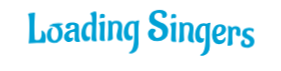
t = 0.00 s
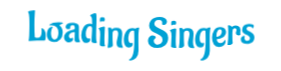
t = 0.62 s
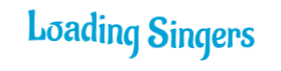
t = 0.71 s
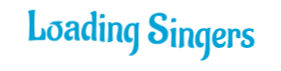
t = 0.80 s
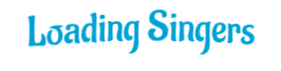
t = 1.08 s
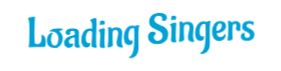
t = 1.34 s

The animated SVG that drew these frames (rendered in a browser with its animation timeline set to each time). Animation: 1 CSS @keyframes rule; one cycle of 1.62 s, repeats indefinitely.

<?xml version="1.0" encoding="utf-8"?>
<svg xmlns="http://www.w3.org/2000/svg" style="margin: auto; background: none; display: block; shape-rendering: auto;" width="281" height="71" preserveAspectRatio="xMidYMid">
<style type="text/css">
  text {
    text-anchor: middle; font-size: 42px; opacity: 0;
  }
</style>
<g style="transform-origin:140.5px 35.5px;transform:scale(1)">
<g transform="translate(140.5,35.5)">
  <g transform="translate(0,0)"><g class="path" style="transform: matrix(1, 0, 0, 1, 0, 0); transform-origin: -103.64px -3.67995px; animation: 1s linear -0.61875s infinite normal forwards running bounce-baea6187-5fad-4574-ac11-d6f1aae83674;"><path d="M12.94-0.04L12.94-0.04L10.54-0.08L10.54-0.08Q10.04-0.08 9.53-0.08L9.53-0.08L1.89 0.29L1.89 0.29Q1.26 0.29 1.26-0.13L1.26-0.13L1.26-0.13Q1.26-0.25 1.39-0.71L1.39-0.71L1.39-0.71Q1.81-1.68 2.00-6.85L2.00-6.85L2.00-6.85Q2.18-12.01 2.18-16.28L2.18-16.28L2.18-16.28Q2.18-20.54 2.02-23.18L2.02-23.18L2.02-23.18Q1.76-27.17 1.18-27.97L1.18-27.97L1.18-27.97Q0.71-28.56 0.71-28.73L0.71-28.73L0.71-28.73Q0.71-29.40 2.98-29.90L2.98-29.90L2.98-29.90Q5.25-30.41 6.24-30.41L6.24-30.41L6.24-30.41Q7.22-30.41 7.48-30.30L7.48-30.30L7.48-30.30Q7.73-30.20 7.73-29.86L7.73-29.86L7.73-29.86Q7.73-29.53 7.56-27.72L7.56-27.72L7.56-27.72Q7.14-22.39 7.14-15.31L7.14-15.31L7.14-15.31Q7.14-8.23 7.48-3.99L7.48-3.99L7.48-3.99Q7.48-3.53 8.27-3.19L8.27-3.19L8.27-3.19Q9.07-2.86 10.25-2.86L10.25-2.86L10.25-2.86Q14.36-2.86 14.36-9.20L14.36-9.20L14.36-9.20Q14.36-10.96 14.18-11.38L14.18-11.38L14.18-11.38Q13.99-11.80 13.99-11.93L13.99-11.93L13.99-11.93Q13.99-12.35 14.57-12.35L14.57-12.35L14.57-12.35Q15.04-12.35 15.81-11.89L15.81-11.89L15.81-11.89Q16.59-11.42 17.09-10.73L17.09-10.73L17.09-10.73Q17.60-10.04 18.02-8.55L18.02-8.55L18.02-8.55Q18.44-7.06 18.44-5.04L18.44-5.04L18.44-5.04Q18.44-0.04 17.22-0.04L17.22-0.04L17.22-0.04Q15.08-0.04 12.94-0.04" fill="#00a1d5" stroke="none" stroke-width="none" transform="translate(-113.21499633789062,11.380049905776978)" style="fill: rgb(0, 161, 213);"></path></g><g class="path" style="transform: matrix(1, 0, 0, 1, 0, 0); transform-origin: -85.56px 2.31005px; animation: 1s linear -0.5775s infinite normal forwards running bounce-baea6187-5fad-4574-ac11-d6f1aae83674;"><path d="M24.11-15.83L24.11-15.83L24.11-15.83Q23.02-15.79 22.53-15.77L22.53-15.77L22.53-15.77Q22.05-15.75 22.05-16.00L22.05-16.00L22.05-16.00Q22.05-16.25 22.30-16.51L22.30-16.51L22.30-16.51Q24.99-18.98 31.37-18.98L31.37-18.98L31.37-18.98Q33.56-18.98 34.82-18.61L34.82-18.61L35.24-18.48L35.24-18.48Q35.74-18.27 35.74-18.02L35.74-18.02L35.74-18.02Q35.74-17.81 35.45-17.68L35.45-17.68L35.45-17.68Q34.31-17.35 33.26-16.61L33.26-16.61L33.26-16.61Q32.21-15.88 32.21-15.58L32.21-15.58L32.47-15.29L32.47-15.29Q33.81-14.53 34.55-12.89L34.55-12.89L34.55-12.89Q35.28-11.26 35.36-10.00L35.36-10.00L35.45-8.69L35.45-8.69Q35.45-4.54 33.14-1.85L33.14-1.85L33.14-1.85Q30.83 0.84 26.84 0.84L26.84 0.84L26.84 0.84Q24.82 0.84 23.35 0.13L23.35 0.13L23.35 0.13Q21.88-0.59 21.19-1.49L21.19-1.49L21.19-1.49Q20.50-2.39 20.08-3.53L20.08-3.53L20.08-3.53Q19.57-5.08 19.57-6.74L19.57-6.74L19.57-6.74Q19.57-8.40 20.14-10.08L20.14-10.08L20.14-10.08Q20.71-11.76 21.44-12.56L21.44-12.56L21.44-12.56Q22.18-13.36 23.10-13.86L23.10-13.86L23.10-13.86Q24.28-14.49 24.99-14.49L24.99-14.49L24.99-14.49Q25.70-14.49 25.70-14.20L25.70-14.20L25.45-13.78L25.45-13.78Q24.53-12.68 24.13-10.92L24.13-10.92L24.13-10.92Q23.73-9.16 23.73-7.79L23.73-7.79L23.73-7.79Q23.73-6.43 24.07-5.08L24.07-5.08L24.07-5.08Q24.40-3.74 24.82-3.09L24.82-3.09L24.82-3.09Q25.24-2.44 25.79-2.10L25.79-2.10L25.79-2.10Q26.59-1.60 27.47-1.60L27.47-1.60L27.47-1.60Q28.35-1.60 29.19-2.29L29.19-2.29L29.19-2.29Q30.03-2.98 30.41-4.12L30.41-4.12L30.41-4.12Q31.16-6.22 31.16-8.44L31.16-8.44L31.16-8.44Q31.16-11.97 29.38-13.90L29.38-13.90L29.38-13.90Q27.59-15.83 24.11-15.83" fill="#00a1d5" stroke="none" stroke-width="none" transform="translate(-113.21499633789062,11.380049905776978)" style="fill: rgb(0, 161, 213);"></path></g><g class="path" style="transform: matrix(1, 0, 0, 1, 0, 0); transform-origin: -68.32px 2.16505px; animation: 1s linear -0.53625s infinite normal forwards running bounce-baea6187-5fad-4574-ac11-d6f1aae83674;"><path d="M51.66-12.60L51.66-12.60L51.58-7.22L51.58-7.22Q51.58-1.64 52.79-0.50L52.79-0.50L52.79-0.50Q52.96-0.34 52.96-0.13L52.96-0.13L52.96-0.13Q52.96 0.50 50.25 0.50L50.25 0.50L50.25 0.50Q47.54 0.50 47.38-1.09L47.38-1.09L47.38-1.09Q47.33-1.47 47.33-2.65L47.33-2.65L47.50-9.37L47.50-9.37Q47.50-9.66 47.17-9.66L47.17-9.66L47.17-9.66Q45.15-9.66 43.39-8.53L43.39-8.53L43.39-8.53Q41.62-7.39 41.62-5.63L41.62-5.63L41.62-5.63Q41.62-4.70 42.13-4.07L42.13-4.07L42.13-4.07Q42.63-3.44 43.37-3.44L43.37-3.44L43.37-3.44Q44.10-3.44 44.58-3.74L44.58-3.74L44.58-3.74Q45.07-4.03 45.15-4.07L45.15-4.07L45.15-4.07Q45.86-3.99 45.86-2.58L45.86-2.58L45.86-2.58Q45.86-1.18 44.56-0.32L44.56-0.32L44.56-0.32Q43.26 0.55 41.83 0.55L41.83 0.55L41.83 0.55Q40.40 0.55 39.38 0.04L39.38 0.04L39.38 0.04Q38.35-0.46 37.88-1.09L37.88-1.09L37.88-1.09Q37.42-1.72 37.13-2.52L37.13-2.52L37.13-2.52Q36.83-3.49 36.83-4.20L36.83-4.20L36.83-4.20Q36.83-7.14 38.68-8.90L38.68-8.90L38.68-8.90Q40.53-10.67 43.43-11.42L43.43-11.42L43.43-11.42Q47.25-12.18 47.42-12.81L47.42-12.81L47.42-12.81Q47.54-13.27 47.54-14.36L47.54-14.36L47.54-14.36Q47.54-16.59 45.28-16.59L45.28-16.59L45.28-16.59Q44.31-16.59 43.55-15.98L43.55-15.98L43.55-15.98Q42.80-15.37 42.80-14.45L42.80-14.45L43.05-13.44L43.05-13.44Q42.97-12.73 41.54-12.60L41.54-12.60L41.08-12.56L41.08-12.56Q39.82-12.56 39.08-13.19L39.08-13.19L39.08-13.19Q38.35-13.82 38.35-14.87L38.35-14.87L38.35-14.87Q38.35-15.54 38.79-16.36L38.79-16.36L38.79-16.36Q39.23-17.18 39.90-17.68L39.90-17.68L39.90-17.68Q40.57-18.19 41.98-18.59L41.98-18.59L41.98-18.59Q43.39-18.98 44.69-18.98L44.69-18.98L44.69-18.98Q45.99-18.98 46.70-18.90L46.70-18.90L46.70-18.90Q47.42-18.82 48.66-18.50L48.66-18.50L48.66-18.50Q49.90-18.19 50.72-17.30L50.72-17.30L50.72-17.30Q51.53-16.42 51.60-15.44L51.60-15.44L51.60-15.44Q51.66-14.45 51.66-12.60" fill="#00a1d5" stroke="none" stroke-width="none" transform="translate(-113.21499633789062,11.380049905776978)" style="fill: rgb(0, 161, 213);"></path></g><g class="path" style="transform: matrix(1, 0, 0, 1, 0, 0); transform-origin: -51.39px -2.95995px; animation: 1s linear -0.495s infinite normal forwards running bounce-baea6187-5fad-4574-ac11-d6f1aae83674;"><path d="M62.62-18.86L62.62-18.86L62.62-18.86Q63.38-18.86 63.99-18.67L63.99-18.67L63.99-18.67Q64.60-18.48 64.64-18.48L64.64-18.48L64.89-18.69L64.72-23.27L64.72-23.27Q64.64-24.44 64.22-25.28L64.22-25.28L64.22-25.28Q63.80-26.12 63.46-26.38L63.46-26.38L63.08-26.59L63.08-26.59Q62.83-26.75 62.83-26.96L62.83-26.96L62.83-26.96Q62.83-27.59 64.78-28.43L64.78-28.43L64.78-28.43Q66.74-29.27 67.83-29.27L67.83-29.27L67.83-29.27Q68.92-29.27 69.01-28.81L69.01-28.81L69.01-28.81Q69.22-27.38 69.22-23.37L69.22-23.37L69.22-23.37Q69.22-19.36 69.03-15.50L69.03-15.50L69.03-15.50Q68.84-11.63 68.84-6.74L68.84-6.74L68.84-6.74Q68.84-1.85 69.47-0.59L69.47-0.59L69.47-0.59Q69.64-0.29 69.64-0.04L69.64-0.04L69.64-0.04Q69.64 0.59 67.83 0.59L67.83 0.59L67.83 0.59Q64.39 0.59 64.39-1.05L64.39-1.05L64.39-1.05Q64.30-1.72 64.30-3.13L64.30-3.13L64.30-3.13Q64.30-4.54 64.58-8.38L64.58-8.38L64.58-8.38Q64.85-12.22 64.85-14.30L64.85-14.30L64.85-14.30Q64.85-16.38 62.77-16.38L62.77-16.38L62.77-16.38Q60.69-16.38 59.60-13.94L59.60-13.94L59.60-13.94Q58.51-11.51 58.51-9.07L58.51-9.07L58.51-9.07Q58.51-3.91 61.11-3.91L61.11-3.91L61.11-3.91Q61.49-3.91 61.85-4.05L61.85-4.05L61.85-4.05Q62.20-4.20 62.29-4.20L62.29-4.20L62.29-4.20Q62.62-4.20 62.81-3.78L62.81-3.78L62.81-3.78Q63-3.36 63-2.94L63-2.94L63-2.94Q63-1.51 61.87-0.53L61.87-0.53L61.87-0.53Q60.73 0.46 59.09 0.46L59.09 0.46L59.09 0.46Q56.57 0.46 55.29-1.74L55.29-1.74L55.29-1.74Q54.01-3.95 54.01-7.22L54.01-7.22L54.01-7.22Q54.01-11.38 55.99-14.95L55.99-14.95L55.99-14.95Q56.99-16.72 58.72-17.79L58.72-17.79L58.72-17.79Q60.44-18.86 62.62-18.86" fill="#00a1d5" stroke="none" stroke-width="none" transform="translate(-113.21499633789062,11.380049905776978)" style="fill: rgb(0, 161, 213);"></path></g><g class="path" style="transform: matrix(1, 0, 0, 1, 0, 0); transform-origin: -38.12px -12.835px; animation: 1s linear -0.45375s infinite normal forwards running bounce-baea6187-5fad-4574-ac11-d6f1aae83674;"><path d="M75.85-22.47L75.85-22.47L74.84-22.51L74.84-22.51Q73.71-22.51 73.37-21.97L73.37-21.97L73.37-21.97Q73.29-21.84 73.16-21.84L73.16-21.84L73.16-21.84Q72.62-21.84 72.62-23.71L72.62-23.71L72.62-23.71Q72.62-25.58 73.19-26.08L73.19-26.08L73.19-26.08Q73.75-26.59 75.16-26.59L75.16-26.59L75.16-26.59Q76.57-26.59 77.07-26.10L77.07-26.10L77.07-26.10Q77.57-25.62 77.57-24.49L77.57-24.49L77.57-24.49Q77.57-23.35 77.20-22.91L77.20-22.91L77.20-22.91Q76.82-22.47 75.85-22.47" fill="#00a1d5" stroke="none" stroke-width="none" transform="translate(-113.21499633789062,11.380049905776978)" style="fill: rgb(0, 161, 213);"></path></g><g class="path" style="transform: matrix(1, 0, 0, 1, 0, 0); transform-origin: -38.665px 2.37005px; animation: 1s linear -0.4125s infinite normal forwards running bounce-baea6187-5fad-4574-ac11-d6f1aae83674;"><path d="M72.49-1.26L72.49-1.26L72.95-11.05L72.95-11.05Q72.95-14.53 72.16-15.79L72.16-15.79L72.16-15.79Q71.90-16.21 71.57-16.42L71.57-16.42L71.57-16.42Q71.32-16.51 71.32-16.76L71.32-16.76L71.32-16.76Q71.32-17.51 73.46-18.23L73.46-18.23L73.46-18.23Q75.60-18.94 76.59-18.94L76.59-18.94L76.59-18.94Q77.57-18.94 77.62-18.44L77.62-18.44L77.62-18.44Q77.62-17.60 77.39-13.67L77.39-13.67L77.39-13.67Q77.15-9.74 77.15-5.42L77.15-5.42L77.15-5.42Q77.15-1.09 77.66-0.04L77.66-0.04L77.66-0.04Q77.78 0.17 77.78 0.38L77.78 0.38L77.78 0.38Q77.78 0.92 76.19 0.92L76.19 0.92L76.19 0.92Q74.59 0.92 72.91 0.08L72.91 0.08L72.91 0.08Q72.49-0.13 72.49-1.26" fill="#00a1d5" stroke="none" stroke-width="none" transform="translate(-113.21499633789062,11.380049905776978)" style="fill: rgb(0, 161, 213);"></path></g><g class="path" style="transform: matrix(1, 0, 0, 1, 0, 0); transform-origin: -25.18px 2.20505px; animation: 1s linear -0.37125s infinite normal forwards running bounce-baea6187-5fad-4574-ac11-d6f1aae83674;"><path d="M80.35 0.29L80.35 0.29L80.35 0.29Q81.10-4.24 81.10-10.58L81.10-10.58L81.10-10.58Q81.10-16.93 80.72-18.82L80.72-18.82L80.72-18.82Q80.72-19.36 81.98-19.36L81.98-19.36L81.98-19.36Q83.92-19.36 84.55-17.89L84.55-17.89L84.55-17.89Q84.59-17.77 84.76-17.77L84.76-17.77L84.76-17.77Q84.92-17.77 85.01-17.85L85.01-17.85L85.01-17.85Q86.31-19.19 89.04-19.19L89.04-19.19L89.04-19.19Q91.77-19.19 93.37-17.81L93.37-17.81L93.37-17.81Q94.96-16.42 94.96-13.78L94.96-13.78L94.96-13.78Q94.96-12.18 94.69-9.24L94.69-9.24L94.69-9.24Q94.42-6.30 94.42-4.87L94.42-4.87L94.42-4.87Q94.42-1.47 95.55 0.04L95.55 0.04L95.55 0.04Q95.72 0.25 95.72 0.46L95.72 0.46L95.72 0.46Q95.72 1.01 94.54 1.01L94.54 1.01L94.54 1.01Q89.33 1.01 89.33-3.61L89.33-3.61L89.33-3.61Q89.33-5.38 90.13-8.53L90.13-8.53L90.13-8.53Q90.93-11.68 90.93-13.31L90.93-13.31L90.93-13.31Q90.93-16.67 88.16-16.67L88.16-16.67L88.16-16.67Q86.81-16.67 86.12-15.88L86.12-15.88L86.12-15.88Q85.43-15.08 85.34-14.05L85.34-14.05L85.34-14.05Q85.26-13.02 85.26-10.16L85.26-10.16L85.26-10.16Q85.26-5.80 85.55-2.56L85.55-2.56L85.64-1.64L85.64-1.64Q85.64-0.46 84.11 0.19L84.11 0.19L84.11 0.19Q82.57 0.84 81.46 0.84L81.46 0.84L81.46 0.84Q80.35 0.84 80.35 0.29" fill="#00a1d5" stroke="none" stroke-width="none" transform="translate(-113.21499633789062,11.380049905776978)" style="fill: rgb(0, 161, 213);"></path></g><g class="path" style="transform: matrix(1, 0, 0, 1, 0, 0); transform-origin: -8.95px 8.23005px; animation: 1s linear -0.33s infinite normal forwards running bounce-baea6187-5fad-4574-ac11-d6f1aae83674;"><path d="M99.88-16.95L99.88-16.95L99.88-16.95Q100.80-17.89 102.31-18.54L102.31-18.54L102.31-18.54Q103.82-19.19 105.21-19.19L105.21-19.19L105.21-19.19Q106.60-19.19 108.02-18.56L108.02-18.56L108.02-18.56Q108.19-18.56 108.28-18.65L108.28-18.65L108.28-18.65Q109.37-19.74 111.47-19.74L111.47-19.74L111.47-19.74Q111.97-19.74 111.97-19.28L111.97-19.28L111.97-19.28Q111.97-19.24 111.89-18.90L111.89-18.90L111.89-18.90Q111.80-18.56 111.68-17.91L111.68-17.91L111.68-17.91Q111.55-17.26 111.47-16.34L111.47-16.34L111.47-16.34Q111.17-13.94 111.15-11.05L111.15-11.05L111.15-11.05Q111.13-8.15 111.13-5.25L111.13-5.25L111.26 3.57L111.26 3.57Q111.26 7.81 109.07 10.63L109.07 10.63L109.07 10.63Q108.19 11.76 106.41 12.60L106.41 12.60L106.41 12.60Q104.62 13.44 102.23 13.44L102.23 13.44L102.23 13.44Q101.68 13.10 101.68 12.77L101.68 12.77L101.68 12.77Q101.68 12.43 102.14 12.22L102.14 12.22L102.14 12.22Q104.79 11.00 105.92 6.45L105.92 6.45L105.92 6.45Q107.06 1.89 107.06-7.39L107.06-7.39L106.97-13.27L106.85-16.13L106.85-16.13Q106.85-16.51 105.67-16.67L105.67-16.67L105.67-16.67Q104.16-16.67 103.13-15.69L103.13-15.69L103.13-15.69Q102.10-14.70 101.72-13.10L101.72-13.10L101.72-13.10Q101.05-10.54 101.05-8.67L101.05-8.67L101.05-8.67Q101.05-6.80 101.66-5.38L101.66-5.38L101.66-5.38Q102.27-3.95 103.78-3.95L103.78-3.95L103.78-3.95Q104.20-3.95 104.56-4.12L104.56-4.12L104.56-4.12Q104.92-4.28 105.04-4.28L105.04-4.28L105.04-4.28Q105.46-4.28 105.46-3.44L105.46-3.44L105.46-3.44Q105.46-2.60 105.34-2.08L105.34-2.08L105.34-2.08Q105.21-1.55 104.83-0.92L104.83-0.92L104.83-0.92Q103.99 0.46 101.56 0.46L101.56 0.46L101.56 0.46Q99.12 0.46 98.07-1.30L98.07-1.30L98.07-1.30Q96.98-3.11 96.81-4.54L96.81-4.54L96.81-4.54Q96.56-6.68 96.56-7.35L96.56-7.35L96.56-7.35Q96.56-8.02 96.58-8.42L96.58-8.42L96.58-8.42Q96.60-8.82 96.79-10.02L96.79-10.02L96.79-10.02Q96.98-11.21 97.29-12.29L97.29-12.29L97.29-12.29Q97.61-13.36 98.28-14.68L98.28-14.68L98.28-14.68Q98.95-16.00 99.88-16.95" fill="#00a1d5" stroke="none" stroke-width="none" transform="translate(-113.21499633789062,11.380049905776978)" style="fill: rgb(0, 161, 213);"></path></g><g class="path" style="transform: matrix(1, 0, 0, 1, 0, 0); transform-origin: 17.595px -3.31995px; animation: 1s linear -0.28875s infinite normal forwards running bounce-baea6187-5fad-4574-ac11-d6f1aae83674;"><path d="M134.78-23.27L134.78-23.27L134.95-24.57L134.95-24.57Q134.95-26.50 133.43-27.05L133.43-27.05L133.43-27.05Q132.26-27.43 131.63-27.43L131.63-27.43L131.59-27.43L131.59-27.43Q130.33-27.43 129.40-27.03L129.40-27.03L129.40-27.03Q128.48-26.63 128.06-26.04L128.06-26.04L128.06-26.04Q127.18-24.82 127.05-23.48L127.05-23.48L127.05-23.48Q127.05-21.88 128.48-20.73L128.48-20.73L128.48-20.73Q129.91-19.57 131.94-18.71L131.94-18.71L131.94-18.71Q133.98-17.85 136.02-16.84L136.02-16.84L136.02-16.84Q138.05-15.83 139.48-13.94L139.48-13.94L139.48-13.94Q140.91-12.05 140.91-9.41L140.91-9.41L140.91-9.41Q140.91-4.24 137.66-1.68L137.66-1.68L137.66-1.68Q134.40 0.88 130.26 0.88L130.26 0.88L130.26 0.88Q126.13 0.88 123.42-0.99L123.42-0.99L123.42-0.99Q120.71-2.86 120.71-6.01L120.71-6.01L120.71-6.05L120.71-6.05Q120.71-7.60 121.19-8.76L121.19-8.76L121.19-8.76Q121.67-9.91 122.35-10.46L122.35-10.46L122.35-10.46Q123.73-11.59 124.87-11.68L124.87-11.68L125.37-11.72L125.37-11.72Q126.55-11.72 127.51-11.15L127.51-11.15L127.51-11.15Q128.48-10.58 128.48-9.58L128.48-9.58L128.48-9.58Q128.48-9.07 127.93-8.74L127.93-8.74L127.93-8.74Q127.39-8.40 126.99-7.73L126.99-7.73L126.99-7.73Q126.59-7.06 126.55-6.59L126.55-6.59L126.46-6.13L126.46-6.13Q126.46-3.57 128.81-2.73L128.81-2.73L128.81-2.73Q129.65-2.44 130.16-2.44L130.16-2.44L130.16-2.44Q132.47-2.44 133.88-3.82L133.88-3.82L133.88-3.82Q135.28-5.21 135.28-7.35L135.28-7.35L135.28-7.35Q135.28-9.91 133.10-11.51L133.10-11.51L133.10-11.51Q131.46-12.68 129.55-13.48L129.55-13.48L129.55-13.48Q127.64-14.28 126.97-14.62L126.97-14.62L126.97-14.62Q126.29-14.95 125.54-15.41L125.54-15.41L125.54-15.41Q124.78-15.88 123.86-16.72L123.86-16.72L123.86-16.72Q121.84-18.48 121.84-21.48L121.84-21.48L121.84-21.48Q121.84-24.49 123.48-26.54L123.48-26.54L123.48-26.54Q126.42-30.28 132.30-30.28L132.30-30.28L132.30-30.28Q135.41-30.28 137.55-29.09L137.55-29.09L137.55-29.09Q139.69-27.89 139.69-25.79L139.69-25.79L139.69-25.79Q139.69-24.28 138.83-23.27L138.83-23.27L138.83-23.27Q137.97-22.26 136.63-22.26L136.63-22.26L136.63-22.26Q136.00-22.26 135.39-22.51L135.39-22.51L135.39-22.51Q134.78-22.76 134.78-23.27" fill="#00a1d5" stroke="none" stroke-width="none" transform="translate(-113.21499633789062,11.380049905776978)" style="fill: rgb(0, 161, 213);"></path></g><g class="path" style="transform: matrix(1, 0, 0, 1, 0, 0); transform-origin: 33.195px -12.835px; animation: 1s linear -0.2475s infinite normal forwards running bounce-baea6187-5fad-4574-ac11-d6f1aae83674;"><path d="M147.17-22.47L147.17-22.47L146.16-22.51L146.16-22.51Q145.03-22.51 144.69-21.97L144.69-21.97L144.69-21.97Q144.61-21.84 144.48-21.84L144.48-21.84L144.48-21.84Q143.93-21.84 143.93-23.71L143.93-23.71L143.93-23.71Q143.93-25.58 144.50-26.08L144.50-26.08L144.50-26.08Q145.07-26.59 146.48-26.59L146.48-26.59L146.48-26.59Q147.88-26.59 148.39-26.10L148.39-26.10L148.39-26.10Q148.89-25.62 148.89-24.49L148.89-24.49L148.89-24.49Q148.89-23.35 148.51-22.91L148.51-22.91L148.51-22.91Q148.13-22.47 147.17-22.47" fill="#00a1d5" stroke="none" stroke-width="none" transform="translate(-113.21499633789062,11.380049905776978)" style="fill: rgb(0, 161, 213);"></path></g><g class="path" style="transform: matrix(1, 0, 0, 1, 0, 0); transform-origin: 32.65px 2.37005px; animation: 1s linear -0.20625s infinite normal forwards running bounce-baea6187-5fad-4574-ac11-d6f1aae83674;"><path d="M143.81-1.26L143.81-1.26L144.27-11.05L144.27-11.05Q144.27-14.53 143.47-15.79L143.47-15.79L143.47-15.79Q143.22-16.21 142.88-16.42L142.88-16.42L142.88-16.42Q142.63-16.51 142.63-16.76L142.63-16.76L142.63-16.76Q142.63-17.51 144.77-18.23L144.77-18.23L144.77-18.23Q146.92-18.94 147.90-18.94L147.90-18.94L147.90-18.94Q148.89-18.94 148.93-18.44L148.93-18.44L148.93-18.44Q148.93-17.60 148.70-13.67L148.70-13.67L148.70-13.67Q148.47-9.74 148.47-5.42L148.47-5.42L148.47-5.42Q148.47-1.09 148.97-0.04L148.97-0.04L148.97-0.04Q149.10 0.17 149.10 0.38L149.10 0.38L149.10 0.38Q149.10 0.92 147.50 0.92L147.50 0.92L147.50 0.92Q145.91 0.92 144.23 0.08L144.23 0.08L144.23 0.08Q143.81-0.13 143.81-1.26" fill="#00a1d5" stroke="none" stroke-width="none" transform="translate(-113.21499633789062,11.380049905776978)" style="fill: rgb(0, 161, 213);"></path></g><g class="path" style="transform: matrix(1, 0, 0, 1, 0, 0); transform-origin: 46.13px 2.20505px; animation: 1s linear -0.165s infinite normal forwards running bounce-baea6187-5fad-4574-ac11-d6f1aae83674;"><path d="M151.66 0.29L151.66 0.29L151.66 0.29Q152.42-4.24 152.42-10.58L152.42-10.58L152.42-10.58Q152.42-16.93 152.04-18.82L152.04-18.82L152.04-18.82Q152.04-19.36 153.30-19.36L153.30-19.36L153.30-19.36Q155.23-19.36 155.86-17.89L155.86-17.89L155.86-17.89Q155.90-17.77 156.07-17.77L156.07-17.77L156.07-17.77Q156.24-17.77 156.32-17.85L156.32-17.85L156.32-17.85Q157.63-19.19 160.36-19.19L160.36-19.19L160.36-19.19Q163.09-19.19 164.68-17.81L164.68-17.81L164.68-17.81Q166.28-16.42 166.28-13.78L166.28-13.78L166.28-13.78Q166.28-12.18 166.01-9.24L166.01-9.24L166.01-9.24Q165.73-6.30 165.73-4.87L165.73-4.87L165.73-4.87Q165.73-1.47 166.87 0.04L166.87 0.04L166.87 0.04Q167.03 0.25 167.03 0.46L167.03 0.46L167.03 0.46Q167.03 1.01 165.86 1.01L165.86 1.01L165.86 1.01Q160.65 1.01 160.65-3.61L160.65-3.61L160.65-3.61Q160.65-5.38 161.45-8.53L161.45-8.53L161.45-8.53Q162.25-11.68 162.25-13.31L162.25-13.31L162.25-13.31Q162.25-16.67 159.47-16.67L159.47-16.67L159.47-16.67Q158.13-16.67 157.44-15.88L157.44-15.88L157.44-15.88Q156.74-15.08 156.66-14.05L156.66-14.05L156.66-14.05Q156.58-13.02 156.58-10.16L156.58-10.16L156.58-10.16Q156.58-5.80 156.87-2.56L156.87-2.56L156.95-1.64L156.95-1.64Q156.95-0.46 155.42 0.19L155.42 0.19L155.42 0.19Q153.89 0.84 152.78 0.84L152.78 0.84L152.78 0.84Q151.66 0.84 151.66 0.29" fill="#00a1d5" stroke="none" stroke-width="none" transform="translate(-113.21499633789062,11.380049905776978)" style="fill: rgb(0, 161, 213);"></path></g><g class="path" style="transform: matrix(1, 0, 0, 1, 0, 0); transform-origin: 62.365px 8.23005px; animation: 1s linear -0.12375s infinite normal forwards running bounce-baea6187-5fad-4574-ac11-d6f1aae83674;"><path d="M171.19-16.95L171.19-16.95L171.19-16.95Q172.12-17.89 173.63-18.54L173.63-18.54L173.63-18.54Q175.14-19.19 176.53-19.19L176.53-19.19L176.53-19.19Q177.91-19.19 179.34-18.56L179.34-18.56L179.34-18.56Q179.51-18.56 179.59-18.65L179.59-18.65L179.59-18.65Q180.68-19.74 182.78-19.74L182.78-19.74L182.78-19.74Q183.29-19.74 183.29-19.28L183.29-19.28L183.29-19.28Q183.29-19.24 183.20-18.90L183.20-18.90L183.20-18.90Q183.12-18.56 182.99-17.91L182.99-17.91L182.99-17.91Q182.87-17.26 182.78-16.34L182.78-16.34L182.78-16.34Q182.49-13.94 182.47-11.05L182.47-11.05L182.47-11.05Q182.45-8.15 182.45-5.25L182.45-5.25L182.57 3.57L182.57 3.57Q182.57 7.81 180.39 10.63L180.39 10.63L180.39 10.63Q179.51 11.76 177.72 12.60L177.72 12.60L177.72 12.60Q175.94 13.44 173.54 13.44L173.54 13.44L173.54 13.44Q173.00 13.10 173.00 12.77L173.00 12.77L173.00 12.77Q173.00 12.43 173.46 12.22L173.46 12.22L173.46 12.22Q176.11 11.00 177.24 6.45L177.24 6.45L177.24 6.45Q178.37 1.89 178.37-7.39L178.37-7.39L178.29-13.27L178.16-16.13L178.16-16.13Q178.16-16.51 176.99-16.67L176.99-16.67L176.99-16.67Q175.48-16.67 174.45-15.69L174.45-15.69L174.45-15.69Q173.42-14.70 173.04-13.10L173.04-13.10L173.04-13.10Q172.37-10.54 172.37-8.67L172.37-8.67L172.37-8.67Q172.37-6.80 172.98-5.38L172.98-5.38L172.98-5.38Q173.59-3.95 175.10-3.95L175.10-3.95L175.10-3.95Q175.52-3.95 175.88-4.12L175.88-4.12L175.88-4.12Q176.23-4.28 176.36-4.28L176.36-4.28L176.36-4.28Q176.78-4.28 176.78-3.44L176.78-3.44L176.78-3.44Q176.78-2.60 176.65-2.08L176.65-2.08L176.65-2.08Q176.53-1.55 176.15-0.92L176.15-0.92L176.15-0.92Q175.31 0.46 172.87 0.46L172.87 0.46L172.87 0.46Q170.44 0.46 169.39-1.30L169.39-1.30L169.39-1.30Q168.29-3.11 168.13-4.54L168.13-4.54L168.13-4.54Q167.87-6.68 167.87-7.35L167.87-7.35L167.87-7.35Q167.87-8.02 167.90-8.42L167.90-8.42L167.90-8.42Q167.92-8.82 168.11-10.02L168.11-10.02L168.11-10.02Q168.29-11.21 168.61-12.29L168.61-12.29L168.61-12.29Q168.92-13.36 169.60-14.68L169.60-14.68L169.60-14.68Q170.27-16.00 171.19-16.95" fill="#00a1d5" stroke="none" stroke-width="none" transform="translate(-113.21499633789062,11.380049905776978)" style="fill: rgb(0, 161, 213);"></path></g><g class="path" style="transform: matrix(1, 0, 0, 1, 0, 0); transform-origin: 78.535px 2.24505px; animation: 1s linear -0.0825s infinite normal forwards running bounce-baea6187-5fad-4574-ac11-d6f1aae83674;"><path d="M189.17-10.67L189.17-10.67L189.21-9.62L189.21-9.62Q189.21-9.37 189.55-9.37L189.55-9.37L189.55-9.37Q190.89-9.49 191.90-10.06L191.90-10.06L191.90-10.06Q192.91-10.63 193.41-11.34L193.41-11.34L193.41-11.34Q194.42-12.89 194.50-14.03L194.50-14.03L194.54-14.53L194.54-14.53Q194.54-16.80 192.74-16.80L192.74-16.80L192.74-16.80Q191.39-16.80 190.55-15.62L190.55-15.62L190.55-15.62Q189.17-13.78 189.17-10.67zM198.32-5.08L198.32-5.08L198.32-5.08Q198.32-3.49 197.67-2.29L197.67-2.29L197.67-2.29Q197.02-1.09 196.20-0.53L196.20-0.53L196.20-0.53Q195.38 0.04 194.29 0.38L194.29 0.38L194.29 0.38Q192.91 0.80 191.65 0.80L191.65 0.80L191.65 0.80Q188.12 0.80 186.44-1.85L186.44-1.85L186.44-1.85Q184.76-4.49 184.76-8.59L184.76-8.59L184.76-8.59Q184.76-12.68 186.84-15.88L186.84-15.88L186.84-15.88Q188.92-19.07 193.07-19.07L193.07-19.07L193.07-19.07Q196.85-19.07 198.20-16.42L198.20-16.42L198.20-16.42Q198.74-15.41 198.74-14.51L198.74-14.51L198.74-14.51Q198.74-13.61 198.66-13.08L198.66-13.08L198.66-13.08Q198.58-12.56 198.07-11.51L198.07-11.51L198.07-11.51Q197.57-10.46 196.73-9.62L196.73-9.62L196.73-9.62Q195.89-8.78 194.08-8.02L194.08-8.02L194.08-8.02Q192.28-7.27 189.84-7.01L189.84-7.01L189.84-7.01Q189.50-7.01 189.50-6.72L189.50-6.72L189.50-6.72Q189.50-6.34 189.78-5.61L189.78-5.61L189.78-5.61Q190.05-4.87 190.39-4.37L190.39-4.37L190.39-4.37Q191.31-3.19 193.12-3.19L193.12-3.19L193.12-3.19Q194.92-3.19 196.18-4.37L196.18-4.37L196.18-4.37Q196.85-5.00 197.27-5.92L197.27-5.92L197.27-5.92Q197.44-6.26 197.72-6.26L197.72-6.26L197.72-6.26Q197.99-6.26 198.16-5.80L198.16-5.80L198.16-5.80Q198.32-5.33 198.32-5.08" fill="#00a1d5" stroke="none" stroke-width="none" transform="translate(-113.21499633789062,11.380049905776978)" style="fill: rgb(0, 161, 213);"></path></g><g class="path" style="transform: matrix(1, 0, 0, 1, 0, 0); transform-origin: 93.505px 2.16005px; animation: 1s linear -0.04125s infinite normal forwards running bounce-baea6187-5fad-4574-ac11-d6f1aae83674;"><path d="M213.23-14.45L213.02-11.26L213.19-9.79L213.19-9.79Q213.19-8.99 211.68-8.99L211.68-8.99L211.68-8.99Q208.61-8.99 208.61-11.30L208.61-11.30L208.61-11.30Q208.61-11.84 208.91-12.81L208.91-12.81L208.91-12.81Q209.20-13.78 209.20-14.49L209.20-14.49L209.20-14.49Q209.20-15.20 208.78-15.73L208.78-15.73L208.78-15.73Q208.36-16.25 207.56-16.25L207.56-16.25L207.56-16.25Q206.77-16.25 206.20-15.69L206.20-15.69L206.20-15.69Q205.63-15.12 205.51-14.53L205.51-14.53L205.34-13.94L205.34-13.94Q205.09-12.64 205.09-9.60L205.09-9.60L205.09-9.60Q205.09-6.55 205.17-4.81L205.17-4.81L205.17-4.81Q205.25-3.07 205.34-2.42L205.34-2.42L205.34-2.42Q205.42-1.76 205.42-1.64L205.42-1.64L205.42-1.64Q205.42-0.59 204.12 0.06L204.12 0.06L204.12 0.06Q202.82 0.71 201.52 0.71L201.52 0.71L201.52 0.71Q200.21 0.71 200.21 0.17L200.21 0.17L200.42-1.13L200.42-1.13Q201.01-4.79 201.01-10.67L201.01-10.67L201.01-10.67Q201.01-16.55 200.59-18.65L200.59-18.65L200.59-18.65Q200.59-19.15 201.47-19.15L201.47-19.15L201.47-19.15Q203.74-19.15 204.50-17.60L204.50-17.60L204.50-17.60Q204.54-17.43 204.65-17.43L204.65-17.43L204.65-17.43Q204.75-17.43 205.21-17.81L205.21-17.81L205.21-17.81Q206.60-18.94 208.49-18.94L208.49-18.94L208.49-18.94Q209.66-18.94 210.84-18.48L210.84-18.48L210.84-18.48Q213.23-17.51 213.23-14.45L213.23-14.45" fill="#00a1d5" stroke="none" stroke-width="none" transform="translate(-113.21499633789062,11.380049905776978)" style="fill: rgb(0, 161, 213);"></path></g><g class="path" style="transform: matrix(1, 0, 0, 1, 0, 0); transform-origin: 107.12px 2.30505px; animation: 1s linear 0s infinite normal forwards running bounce-baea6187-5fad-4574-ac11-d6f1aae83674;"><path d="M227.14-5.75L227.14-5.75L227.14-5.75Q227.14-3.95 226.44-2.60L226.44-2.60L226.44-2.60Q225.75-1.26 224.87-0.63L224.87-0.63L224.87-0.63Q223.99 0 222.77 0.38L222.77 0.38L222.77 0.38Q221.17 0.88 219.87 0.88L219.87 0.88L219.87 0.88Q217.14 0.88 215.33-0.19L215.33-0.19L215.33-0.19Q213.53-1.26 213.53-3.61L213.53-3.61L213.53-3.61Q213.53-5.00 214.28-5.88L214.28-5.88L214.28-5.88Q215.46-7.18 217.10-7.18L217.10-7.18L217.10-7.18Q217.60-7.18 217.60-6.72L217.60-6.72L217.60-6.72Q217.60-6.68 217.41-6.07L217.41-6.07L217.41-6.07Q217.22-5.46 217.22-4.54L217.22-4.54L217.22-4.54Q217.22-3.61 217.96-2.90L217.96-2.90L217.96-2.90Q218.69-2.18 219.74-2.18L219.74-2.18L219.74-2.18Q220.79-2.18 221.42-2.54L221.42-2.54L221.42-2.54Q222.05-2.90 222.31-3.44L222.31-3.44L222.31-3.44Q222.68-4.20 222.68-4.87L222.68-4.87L222.68-4.87Q222.68-6.09 221.47-6.97L221.47-6.97L221.47-6.97Q220.25-7.85 218.78-8.36L218.78-8.36L218.78-8.36Q217.31-8.86 216.09-10.04L216.09-10.04L216.09-10.04Q214.87-11.21 214.87-12.98L214.87-12.98L214.87-12.98Q214.87-16.00 216.78-17.51L216.78-17.51L216.78-17.51Q218.69-19.03 221.97-19.03L221.97-19.03L221.97-19.03Q223.40-19.03 224.97-18.63L224.97-18.63L224.97-18.63Q226.55-18.23 226.55-17.28L226.55-17.28L226.55-17.28Q226.55-16.34 226.23-15.54L226.23-15.54L226.23-15.54Q225.92-14.74 225.46-14.74L225.46-14.74L225.46-14.74Q225.20-14.74 225.12-14.93L225.12-14.93L225.12-14.93Q225.04-15.12 224.83-15.37L224.83-15.37L224.83-15.37Q224.62-15.62 223.82-16.02L223.82-16.02L223.82-16.02Q223.02-16.42 222.45-16.42L222.45-16.42L222.45-16.42Q221.89-16.42 221.70-16.40L221.70-16.40L221.70-16.40Q221.51-16.38 221.05-16.28L221.05-16.28L221.05-16.28Q220.58-16.17 220.21-15.96L220.21-15.96L220.21-15.96Q219.24-15.41 219.24-14.36L219.24-14.36L219.24-14.36Q219.24-13.69 219.53-13.38L219.53-13.38L219.53-13.38Q219.83-13.06 220.00-12.89L220.00-12.89L220.00-12.89Q220.16-12.73 220.58-12.50L220.58-12.50L220.58-12.50Q221.00-12.26 221.17-12.18L221.17-12.18L221.17-12.18Q221.34-12.10 221.93-11.82L221.93-11.82L221.93-11.82Q222.52-11.55 222.68-11.47L222.68-11.47L222.68-11.47Q227.14-9.37 227.14-5.75" fill="#00a1d5" stroke="none" stroke-width="none" transform="translate(-113.21499633789062,11.380049905776978)" style="fill: rgb(0, 161, 213);"></path></g></g>
</g>
</g>
<style id="bounce-baea6187-5fad-4574-ac11-d6f1aae83674" data-anikit="">@keyframes bounce-baea6187-5fad-4574-ac11-d6f1aae83674
{
  0% {
    animation-timing-function: cubic-bezier(0.1361,0.2514,0.2175,0.8786);
    transform: translate(0,0px) scaleY(1);
  }
  37% {
    animation-timing-function: cubic-bezier(0.7674,0.1844,0.8382,0.7157);
    transform: translate(0,-6.993px) scaleY(1);
  }
  72% {
    animation-timing-function: cubic-bezier(0.3337,0.6674,0.6634,1);
    transform: translate(0,0px) scaleY(1);
  }
  87% {
    animation-timing-function: cubic-bezier(0.336,0.168,0.6659,0.4989);
    transform: translate(0,0.3600000000000003px) scaleY(0.99);
  }
  100% {
    transform: translate(0,0px) scaleY(1);
  }
}</style></svg>